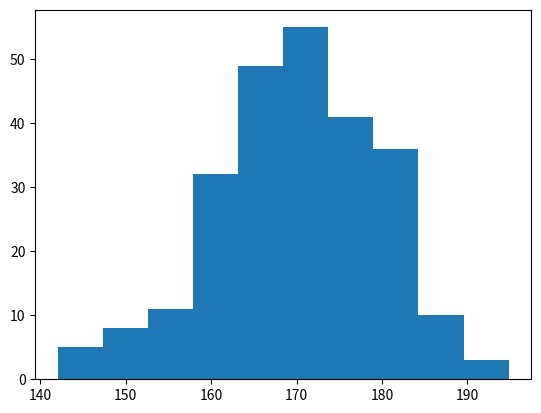

Generate this figure with matplotlib:
import matplotlib.pyplot as plt
import numpy as np

# Create sample data
x = np.random.normal(170, 10, 250)

# Create histogram
plt.hist(x)

# Display plot
plt.show() 
